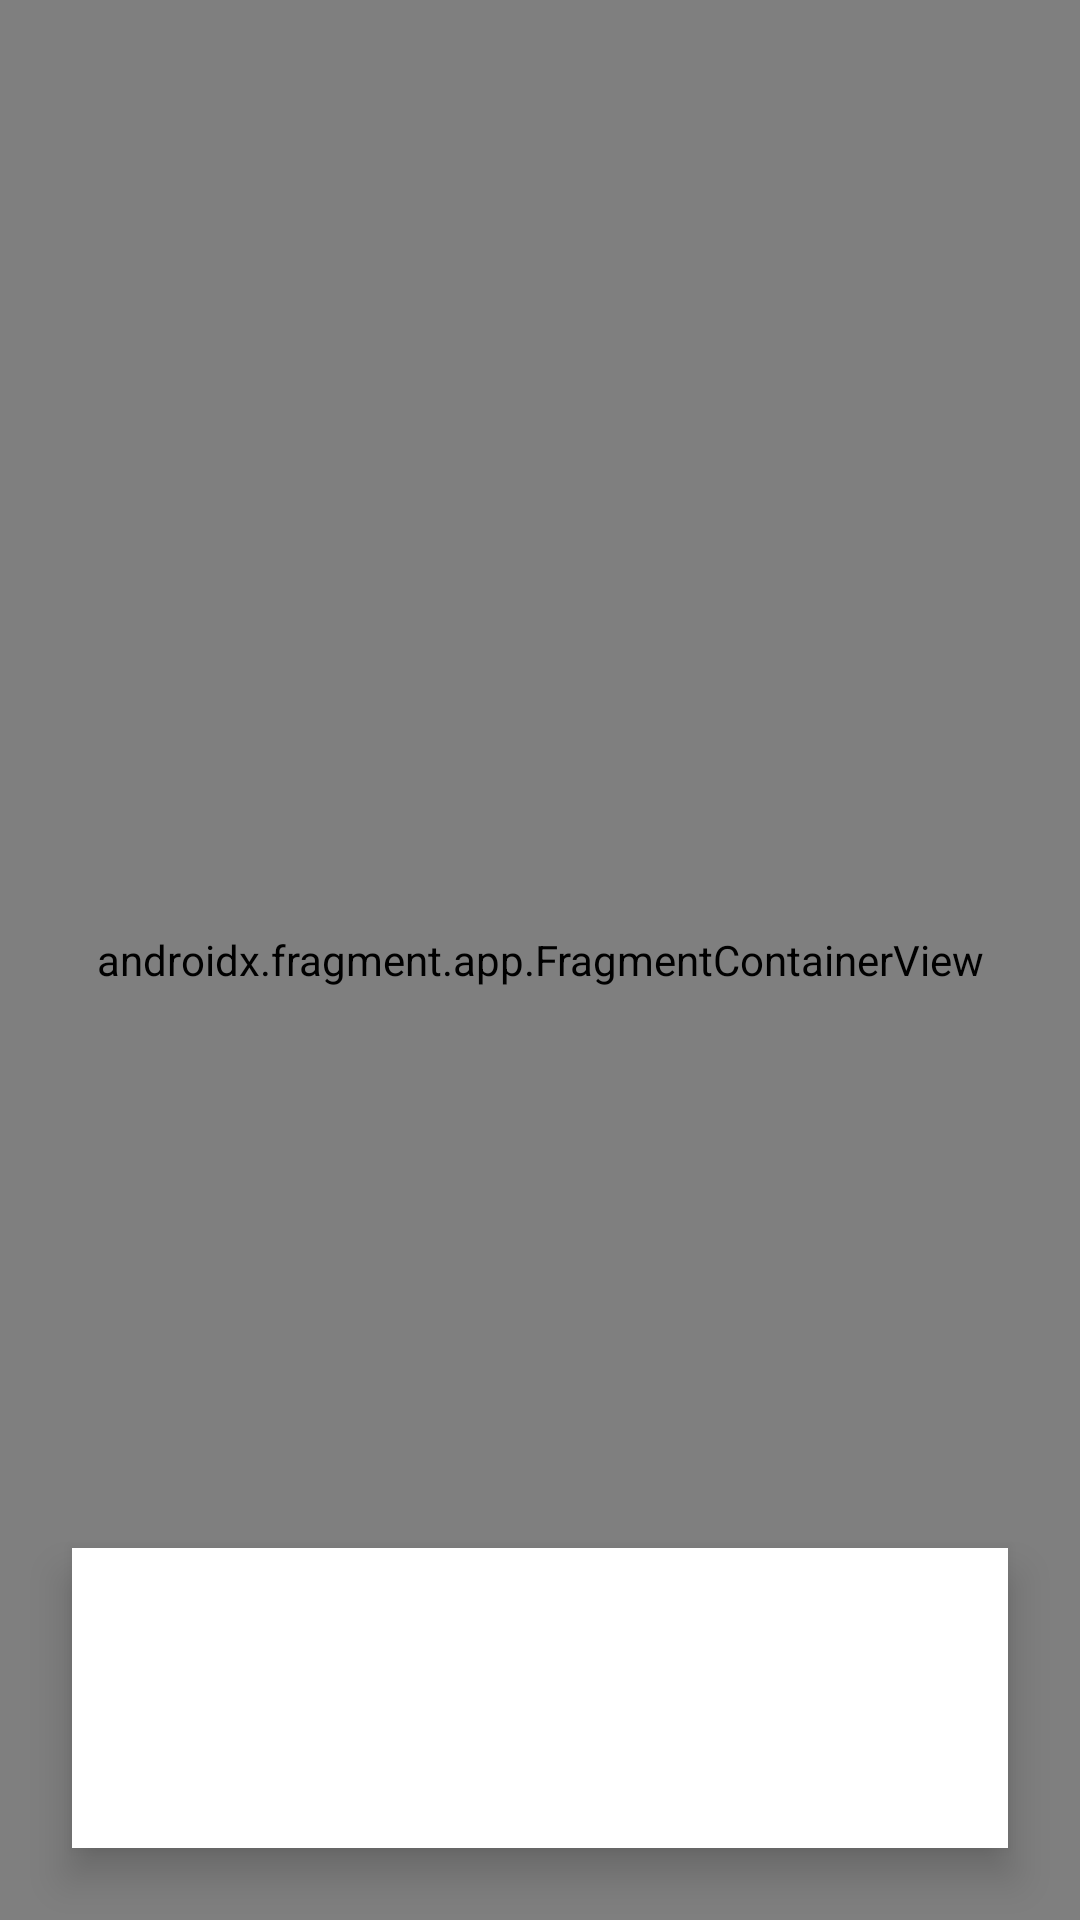

Write the Android layout XML for this screen, with the resource values it uses.
<!-- AndroidManifest.xml: application theme Theme.OtonomArac -->
<!-- res/layout/activity_main.xml -->
<?xml version="1.0" encoding="utf-8"?>
<androidx.constraintlayout.widget.ConstraintLayout xmlns:android="http://schemas.android.com/apk/res/android"
    xmlns:app="http://schemas.android.com/apk/res-auto"
    xmlns:tools="http://schemas.android.com/tools"
    android:layout_width="match_parent"
    android:layout_height="match_parent"
    tools:context=".MainActivity">

    <androidx.fragment.app.FragmentContainerView
        android:id="@+id/fragmentContainerView"
        android:name="com.example.otonomarac.MapsFragment"
        android:layout_width="fill_parent"
        android:layout_height="fill_parent"
        app:layout_constraintBottom_toBottomOf="parent"
        app:layout_constraintEnd_toEndOf="parent"
        app:layout_constraintStart_toStartOf="parent"
        app:layout_constraintTop_toTopOf="parent" />

    <com.google.android.material.bottomnavigation.BottomNavigationView
        android:layout_width="match_parent"
        android:layout_height="100dp"
        android:layout_marginStart="24dp"
        android:layout_marginEnd="24dp"
        android:layout_marginBottom="24dp"
        app:layout_constraintBottom_toBottomOf="parent"
        app:layout_constraintEnd_toEndOf="parent"
        app:layout_constraintStart_toStartOf="parent" />
</androidx.constraintlayout.widget.ConstraintLayout>
<!-- resources referenced by this layout -->
<resources>
  <style name="Theme.OtonomArac" parent="Theme.MaterialComponents.DayNight.DarkActionBar">
          
          <item name="colorPrimary">@color/purple_500</item>
          <item name="colorPrimaryVariant">@color/purple_700</item>
          <item name="colorOnPrimary">@color/white</item>
          
          <item name="colorSecondary">@color/teal_200</item>
          <item name="colorSecondaryVariant">@color/teal_700</item>
          <item name="colorOnSecondary">@color/black</item>
          
          <item name="android:statusBarColor" tools:targetApi="l">?attr/colorPrimaryVariant</item>
          
      </style>
  <color name="purple_500">#03BFB5</color>
  <color name="purple_700">#03BFB5</color>
  <color name="white">#FFFFFFFF</color>
  <color name="teal_200">#FF03DAC5</color>
  <color name="teal_700">#FF018786</color>
  <color name="black">#FF000000</color>
</resources>
